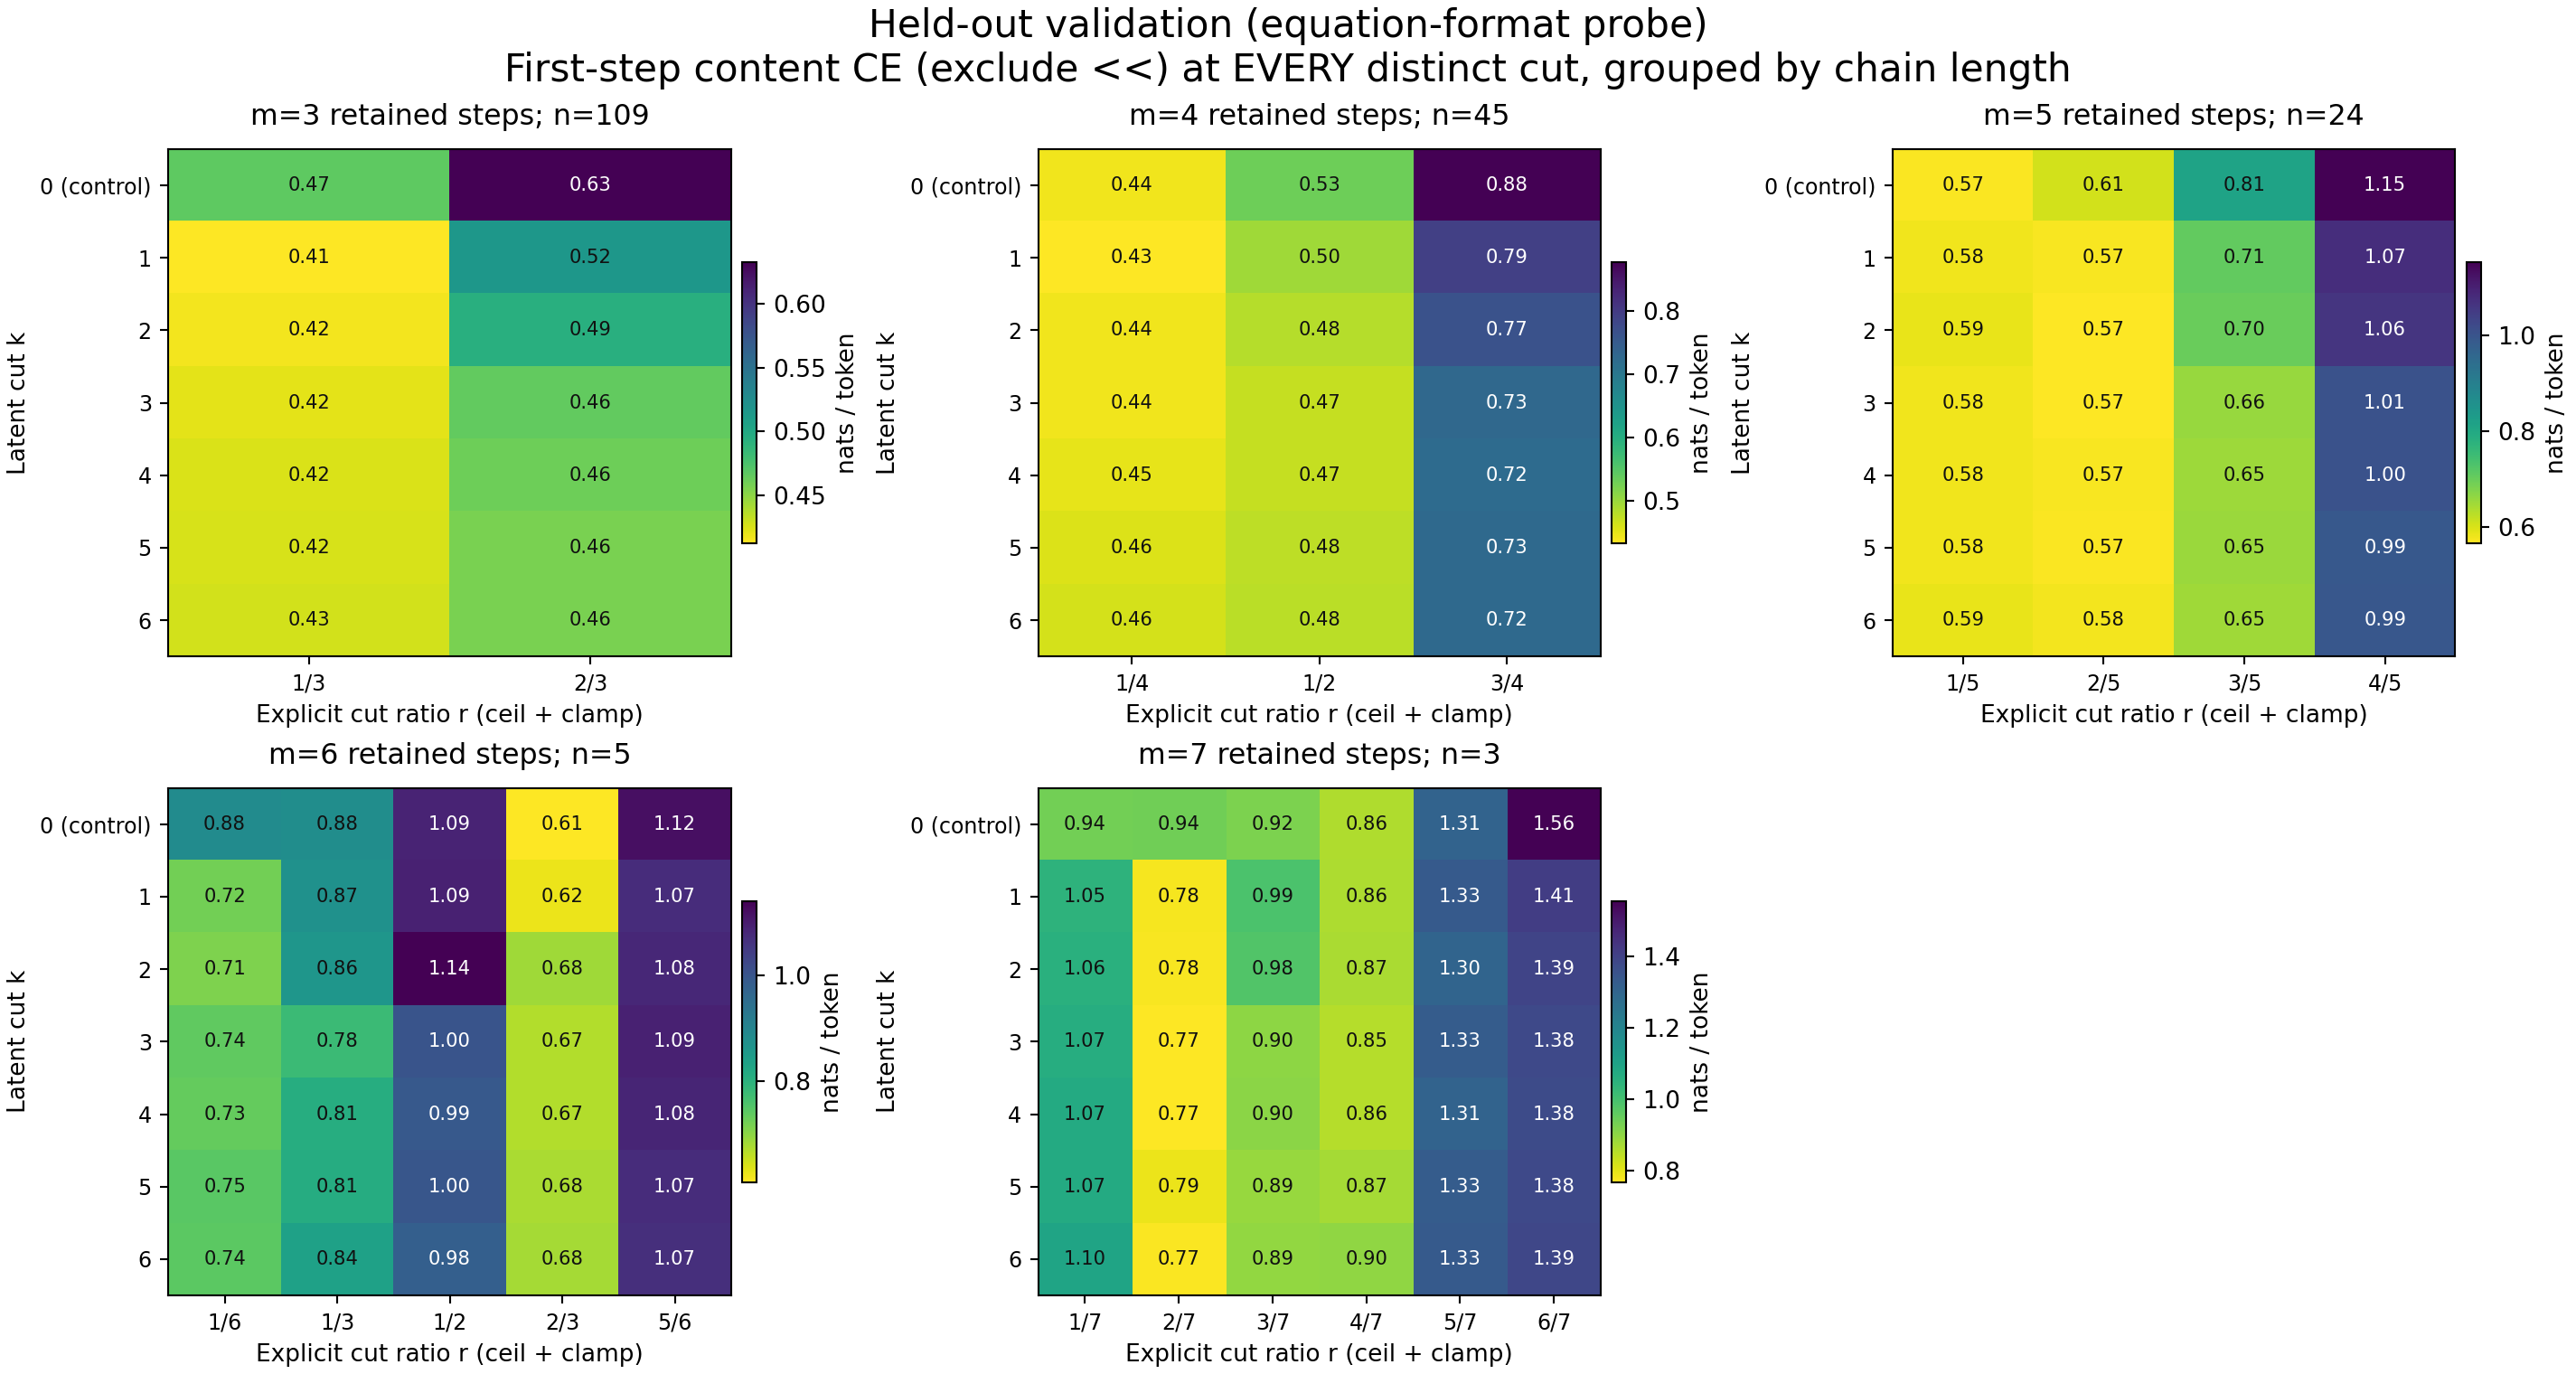

Data behind this chart, as committed beside it:
m, j, r, k, samples, total, reason, answer, first_step, first8, firsttoken, first_step_body, total_body, first8_body
2, 1, 1/2, 0, 144, 1.449, 2.293, 0.2821, 2.293, 2.403, 16.38, 0.3854, 0.3388, 0.3988
2, 1, 1/2, 1, 144, 0.254, 0.2833, 0.2135, 0.2833, 0.2898, 1.0091373169195272e-06, 0.3217, 0.2729, 0.3314
2, 1, 1/2, 2, 144, 0.2537, 0.2794, 0.2184, 0.2794, 0.2858, 1.2285117601231989e-06, 0.3172, 0.2726, 0.3268
2, 1, 1/2, 3, 144, 0.241, 0.2746, 0.1946, 0.2746, 0.2803, 2.0497274469831616e-06, 0.3118, 0.2589, 0.3205
2, 1, 1/2, 4, 144, 0.2415, 0.2733, 0.1976, 0.2733, 0.279, 1.0524211942068243e-05, 0.3103, 0.2594, 0.319
2, 1, 1/2, 5, 144, 0.2344, 0.274, 0.1796, 0.274, 0.2796, 3.243520209572637e-05, 0.3112, 0.2518, 0.3197
2, 1, 1/2, 6, 144, 0.5136, 0.7571, 0.1772, 0.7571, 0.7873, 4.06, 0.3097, 0.2499, 0.3179
3, 1, 1/3, 0, 109, 1.004, 1.268, 0.2555, 2.306, 2.45, 16.2, 0.4671, 0.3224, 0.4853
3, 1, 1/3, 1, 109, 0.2718, 0.2949, 0.2065, 0.3638, 0.3724, 6.758830371708377e-07, 0.412, 0.284, 0.4256
3, 1, 1/3, 2, 109, 0.274, 0.2974, 0.2075, 0.3674, 0.3766, 6.87912594525158e-07, 0.416, 0.2863, 0.4304
3, 1, 1/3, 3, 109, 0.2757, 0.2995, 0.208, 0.372, 0.3816, 8.935214677021243e-07, 0.4212, 0.288, 0.4361
3, 1, 1/3, 4, 109, 0.2772, 0.3012, 0.2091, 0.3749, 0.3844, 3.0644239243356175e-06, 0.4244, 0.2897, 0.4393
3, 1, 1/3, 5, 109, 0.2798, 0.3019, 0.2171, 0.3753, 0.385, 7.095584277333733e-06, 0.4249, 0.2923, 0.44
3, 1, 1/3, 6, 109, 0.433, 0.5084, 0.2191, 0.7903, 0.8288, 3.536, 0.4271, 0.2938, 0.4421
3, 2, 2/3, 0, 109, 1.593, 2.429, 0.4001, 2.429, 2.625, 16.2, 0.6328, 0.5299, 0.6804
3, 2, 2/3, 1, 109, 0.4016, 0.4562, 0.3237, 0.4562, 0.4845, 6.758830371708377e-07, 0.5157, 0.4309, 0.5539
3, 2, 2/3, 2, 109, 0.3921, 0.4366, 0.3285, 0.4366, 0.4636, 6.87912594525158e-07, 0.4935, 0.4206, 0.5301
3, 2, 2/3, 3, 109, 0.3686, 0.4113, 0.3077, 0.4113, 0.4361, 8.935214677021243e-07, 0.4649, 0.3954, 0.4986
3, 2, 2/3, 4, 109, 0.3668, 0.4075, 0.3086, 0.4075, 0.4316, 3.0644239243356175e-06, 0.4607, 0.3935, 0.4935
3, 2, 2/3, 5, 109, 0.3619, 0.4035, 0.3026, 0.4035, 0.4274, 7.095584277333733e-06, 0.4561, 0.3882, 0.4887
3, 2, 2/3, 6, 109, 0.6011, 0.8114, 0.3009, 0.8114, 0.8709, 3.536, 0.4562, 0.3876, 0.4891
4, 1, 1/4, 0, 45, 0.7857, 0.8707, 0.4239, 2.108, 2.273, 14.91, 0.4431, 0.3372, 0.4676
4, 1, 1/4, 1, 45, 0.3171, 0.3, 0.3901, 0.3834, 0.4005, 1.0569866045923643e-06, 0.4333, 0.3272, 0.4577
4, 1, 1/4, 2, 45, 0.3192, 0.3034, 0.3866, 0.3911, 0.4086, 1.9126334933616818e-06, 0.4419, 0.3293, 0.4669
4, 1, 1/4, 3, 45, 0.318, 0.3014, 0.3884, 0.392, 0.4101, 2.3497143269916403e-06, 0.443, 0.3281, 0.4687
4, 1, 1/4, 4, 45, 0.3192, 0.3034, 0.3864, 0.3979, 0.4163, 5.04909959444275e-06, 0.4497, 0.3293, 0.4758
4, 1, 1/4, 5, 45, 0.3206, 0.3067, 0.3797, 0.4038, 0.4224, 1.1557686739315108e-05, 0.4564, 0.3308, 0.4827
4, 1, 1/4, 6, 45, 0.4211, 0.432, 0.3745, 0.7778, 0.8284, 3.213, 0.4611, 0.3324, 0.4877
4, 2, 1/2, 0, 45, 1.059, 1.263, 0.4766, 2.182, 2.366, 14.91, 0.5311, 0.4514, 0.5734
4, 2, 1/2, 1, 45, 0.4069, 0.3972, 0.4347, 0.4399, 0.4699, 1.0569866045923643e-06, 0.4969, 0.4248, 0.537
4, 2, 1/2, 2, 45, 0.4012, 0.3912, 0.4299, 0.4276, 0.4582, 1.9126334933616818e-06, 0.4831, 0.4188, 0.5236
4, 2, 1/2, 3, 45, 0.3948, 0.3825, 0.4298, 0.4182, 0.4473, 2.3497143269916403e-06, 0.4725, 0.4121, 0.5112
4, 2, 1/2, 4, 45, 0.3945, 0.3827, 0.428, 0.4186, 0.4486, 5.04909959444275e-06, 0.4729, 0.4118, 0.5127
4, 2, 1/2, 5, 45, 0.3947, 0.3866, 0.4178, 0.422, 0.452, 1.1557686739315108e-05, 0.4767, 0.412, 0.5166
4, 2, 1/2, 6, 45, 0.5306, 0.5722, 0.4117, 0.7938, 0.8576, 3.213, 0.48, 0.4129, 0.521
4, 3, 3/4, 0, 45, 1.688, 2.452, 0.5858, 2.452, 2.668, 14.91, 0.8772, 0.7494, 0.9196
4, 3, 3/4, 1, 45, 0.6388, 0.7036, 0.5453, 0.7036, 0.7218, 1.0569866045923643e-06, 0.7925, 0.6841, 0.8249
4, 3, 3/4, 2, 45, 0.6254, 0.6801, 0.5467, 0.6801, 0.7015, 1.9126334933616818e-06, 0.766, 0.6698, 0.8017
4, 3, 3/4, 3, 45, 0.6013, 0.6459, 0.5369, 0.6459, 0.6648, 2.3497143269916403e-06, 0.7275, 0.6439, 0.7598
4, 3, 3/4, 4, 45, 0.5995, 0.6403, 0.5405, 0.6403, 0.6619, 5.04909959444275e-06, 0.7212, 0.642, 0.7564
4, 3, 3/4, 5, 45, 0.5891, 0.6441, 0.5099, 0.6441, 0.6657, 1.1557686739315108e-05, 0.7255, 0.631, 0.7608
4, 3, 3/4, 6, 45, 0.799, 1.004, 0.5034, 1.004, 1.067, 3.213, 0.7246, 0.6276, 0.7604
5, 1, 1/5, 0, 24, 0.7166, 0.7762, 0.3845, 2.205, 2.308, 14.26, 0.5703, 0.3694, 0.6009
5, 1, 1/5, 1, 24, 0.3494, 0.3451, 0.3733, 0.5103, 0.5342, 6.010128264695899e-07, 0.5795, 0.3584, 0.6105
5, 1, 1/5, 2, 24, 0.3524, 0.3486, 0.3735, 0.5152, 0.5393, 1.0232103250610673e-06, 0.585, 0.3614, 0.6164
5, 1, 1/5, 3, 24, 0.3499, 0.3477, 0.3623, 0.51, 0.5339, 1.4404410653886164e-06, 0.5791, 0.3589, 0.6101
5, 1, 1/5, 4, 24, 0.3513, 0.349, 0.364, 0.5098, 0.5337, 4.534851248886677e-06, 0.5789, 0.3603, 0.6099
5, 1, 1/5, 5, 24, 0.3495, 0.3494, 0.35, 0.5089, 0.5328, 1.1225243660521281e-05, 0.5779, 0.3584, 0.6089
5, 1, 1/5, 6, 24, 0.4312, 0.4454, 0.3519, 0.8871, 0.9287, 3.113, 0.5853, 0.3624, 0.6167
5, 2, 2/5, 0, 24, 0.888, 0.9993, 0.4205, 2.167, 2.345, 14.26, 0.6068, 0.4515, 0.6438
5, 2, 2/5, 1, 24, 0.4134, 0.4188, 0.3906, 0.5068, 0.5254, 6.010128264695899e-07, 0.5722, 0.4269, 0.6004
5, 2, 2/5, 2, 24, 0.412, 0.4179, 0.3872, 0.5033, 0.5202, 1.0232103250610673e-06, 0.5683, 0.4254, 0.5945
5, 2, 2/5, 3, 24, 0.4054, 0.4117, 0.3788, 0.5017, 0.5177, 1.4404410653886164e-06, 0.5665, 0.4186, 0.5917
5, 2, 2/5, 4, 24, 0.4069, 0.412, 0.3853, 0.5058, 0.5196, 4.534851248886677e-06, 0.5711, 0.4202, 0.5939
5, 2, 2/5, 5, 24, 0.4018, 0.4098, 0.3683, 0.5054, 0.5184, 1.1225243660521281e-05, 0.5706, 0.4149, 0.5924
5, 2, 2/5, 6, 24, 0.5011, 0.5323, 0.3702, 0.8661, 0.9118, 3.113, 0.5762, 0.4158, 0.5973
5, 3, 3/5, 0, 24, 1.203, 1.457, 0.5008, 2.379, 2.527, 14.26, 0.8121, 0.6059, 0.8516
5, 3, 3/5, 1, 24, 0.5282, 0.5655, 0.4254, 0.6246, 0.6435, 6.010128264695899e-07, 0.7069, 0.5524, 0.7355
5, 3, 3/5, 2, 24, 0.5232, 0.5588, 0.4249, 0.618, 0.6346, 1.0232103250610673e-06, 0.6995, 0.5471, 0.7252
5, 3, 3/5, 3, 24, 0.5022, 0.5309, 0.4231, 0.5796, 0.5937, 1.4404410653886164e-06, 0.656, 0.5251, 0.6785
... 87 more rows
